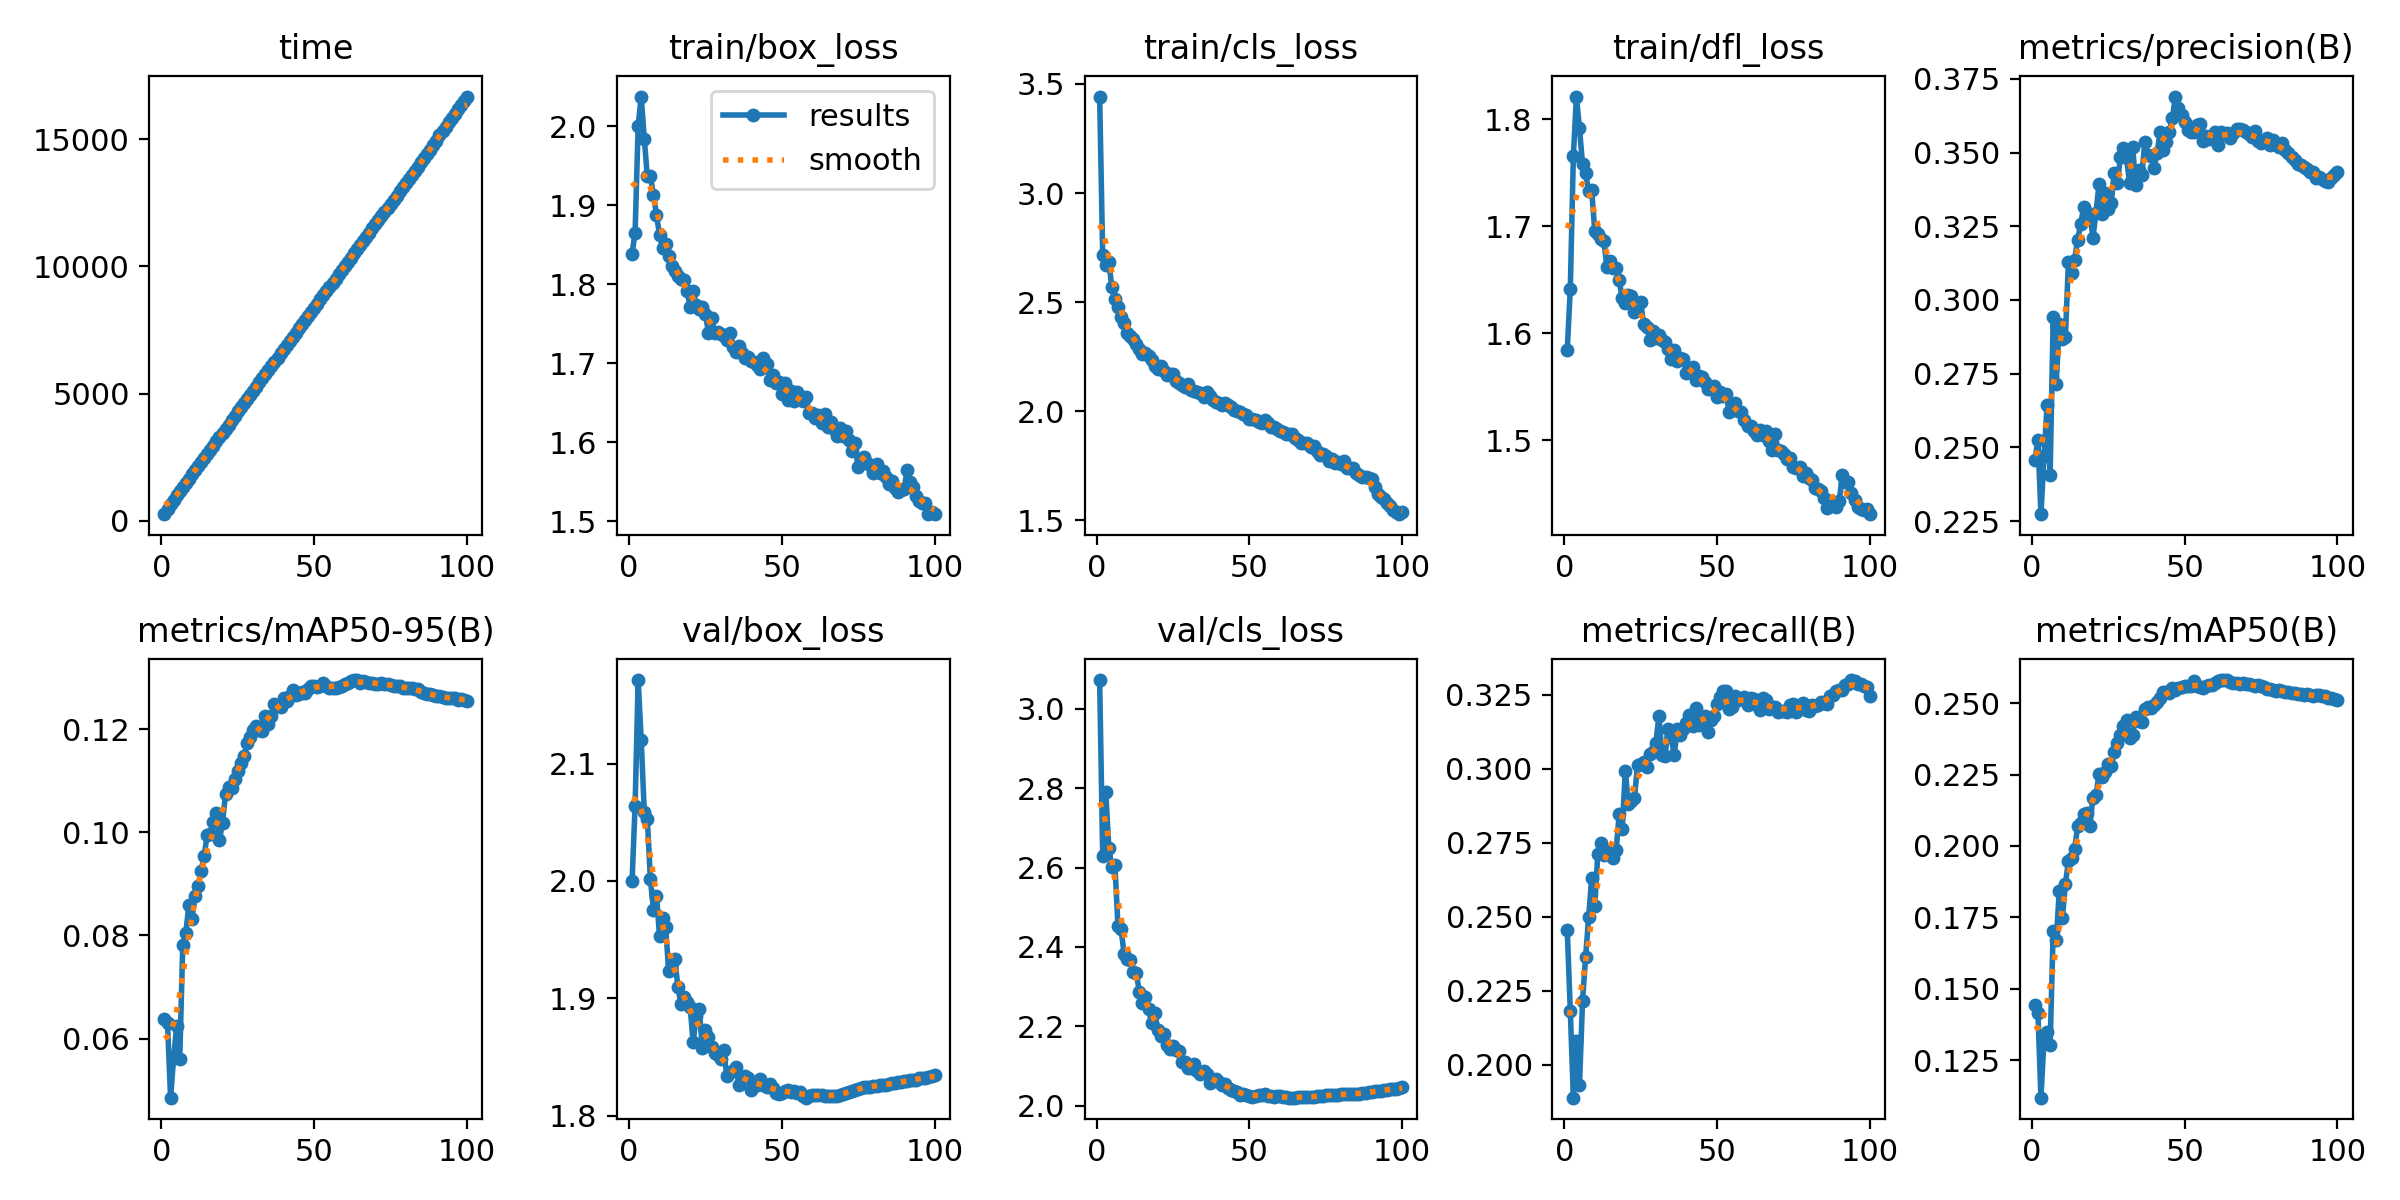

Source data for this figure (header and first rows):
epoch, time, train/box_loss, train/cls_loss, train/dfl_loss, metrics/precision(B), metrics/recall(B), metrics/mAP50(B), metrics/mAP50-95(B), val/box_loss, val/cls_loss, val/dfl_loss, lr/pg0, lr/pg1, lr/pg2
1, 253.5, 1.839, 3.442, 1.585, 0.2456, 0.2455, 0.1443, 0.06383, 2, 3.073, 1.736, 0.00333, 0.00333, 0.00333
2, 476.5, 1.865, 2.715, 1.642, 0.2526, 0.2183, 0.1416, 0.063, 2.064, 2.63, 1.837, 0.006597, 0.006597, 0.006597
3, 664.6, 2.001, 2.672, 1.766, 0.2273, 0.1889, 0.1119, 0.04852, 2.171, 2.791, 1.969, 0.009798, 0.009798, 0.009798
4, 824.8, 2.038, 2.682, 1.821, 0.2469, 0.2079, 0.1326, 0.05623, 2.12, 2.65, 1.996, 0.009703, 0.009703, 0.009703
5, 992.9, 1.984, 2.569, 1.792, 0.2642, 0.1931, 0.135, 0.06239, 2.059, 2.602, 1.866, 0.009604, 0.009604, 0.009604
6, 1156, 1.937, 2.515, 1.758, 0.2407, 0.2215, 0.1305, 0.05602, 2.053, 2.606, 1.896, 0.009505, 0.009505, 0.009505
7, 1315, 1.937, 2.477, 1.75, 0.2941, 0.2364, 0.1701, 0.07822, 2.002, 2.452, 1.824, 0.009406, 0.009406, 0.009406
8, 1479, 1.913, 2.431, 1.734, 0.2716, 0.2497, 0.167, 0.08052, 1.975, 2.447, 1.832, 0.009307, 0.009307, 0.009307
9, 1656, 1.888, 2.404, 1.734, 0.292, 0.2631, 0.1843, 0.08599, 1.988, 2.382, 1.838, 0.009208, 0.009208, 0.009208
10, 1825, 1.862, 2.358, 1.696, 0.2869, 0.2535, 0.1746, 0.08313, 1.953, 2.371, 1.797, 0.009109, 0.009109, 0.009109
11, 1985, 1.846, 2.345, 1.693, 0.2876, 0.2713, 0.1867, 0.08771, 1.968, 2.367, 1.782, 0.00901, 0.00901, 0.00901
12, 2147, 1.851, 2.329, 1.688, 0.313, 0.275, 0.1948, 0.08959, 1.96, 2.338, 1.8, 0.008911, 0.008911, 0.008911
13, 2308, 1.836, 2.306, 1.686, 0.3091, 0.2709, 0.1956, 0.09256, 1.923, 2.335, 1.789, 0.008812, 0.008812, 0.008812
14, 2470, 1.824, 2.287, 1.662, 0.3136, 0.2721, 0.1988, 0.09545, 1.931, 2.285, 1.778, 0.008713, 0.008713, 0.008713
15, 2631, 1.817, 2.263, 1.667, 0.3204, 0.2715, 0.2068, 0.09956, 1.933, 2.258, 1.748, 0.008614, 0.008614, 0.008614
16, 2793, 1.81, 2.268, 1.661, 0.3258, 0.2698, 0.2079, 0.09961, 1.91, 2.273, 1.751, 0.008515, 0.008515, 0.008515
17, 2955, 1.807, 2.252, 1.661, 0.3315, 0.2725, 0.2113, 0.102, 1.895, 2.243, 1.741, 0.008416, 0.008416, 0.008416
18, 3114, 1.805, 2.237, 1.649, 0.3282, 0.2847, 0.2117, 0.1037, 1.901, 2.209, 1.739, 0.008317, 0.008317, 0.008317
19, 3274, 1.791, 2.209, 1.633, 0.3291, 0.2796, 0.207, 0.0985, 1.897, 2.234, 1.739, 0.008218, 0.008218, 0.008218
20, 3441, 1.772, 2.192, 1.628, 0.3212, 0.2993, 0.2169, 0.1019, 1.893, 2.19, 1.726, 0.008119, 0.008119, 0.008119
21, 3605, 1.791, 2.207, 1.636, 0.3295, 0.2879, 0.2177, 0.1075, 1.863, 2.177, 1.699, 0.00802, 0.00802, 0.00802
22, 3780, 1.774, 2.184, 1.634, 0.3394, 0.289, 0.2253, 0.1088, 1.885, 2.18, 1.7, 0.007921, 0.007921, 0.007921
23, 3957, 1.769, 2.166, 1.62, 0.329, 0.2902, 0.224, 0.1085, 1.891, 2.153, 1.716, 0.007822, 0.007822, 0.007822
24, 4126, 1.772, 2.169, 1.628, 0.3362, 0.3013, 0.2259, 0.1104, 1.858, 2.144, 1.696, 0.007723, 0.007723, 0.007723
25, 4295, 1.762, 2.17, 1.629, 0.331, 0.3017, 0.2288, 0.1119, 1.873, 2.15, 1.714, 0.007624, 0.007624, 0.007624
26, 4463, 1.739, 2.138, 1.609, 0.333, 0.3023, 0.2281, 0.1135, 1.867, 2.139, 1.689, 0.007525, 0.007525, 0.007525
27, 4631, 1.757, 2.131, 1.606, 0.3432, 0.3005, 0.2328, 0.1147, 1.858, 2.139, 1.683, 0.007426, 0.007426, 0.007426
28, 4794, 1.739, 2.121, 1.594, 0.3396, 0.305, 0.2361, 0.1173, 1.853, 2.11, 1.67, 0.007327, 0.007327, 0.007327
29, 4953, 1.739, 2.113, 1.602, 0.3485, 0.3056, 0.2389, 0.1184, 1.852, 2.109, 1.688, 0.007228, 0.007228, 0.007228
30, 5115, 1.736, 2.125, 1.595, 0.3517, 0.3086, 0.242, 0.1198, 1.848, 2.095, 1.673, 0.007129, 0.007129, 0.007129
31, 5274, 1.735, 2.096, 1.599, 0.3481, 0.3178, 0.2442, 0.1206, 1.856, 2.094, 1.68, 0.00703, 0.00703, 0.00703
32, 5437, 1.729, 2.094, 1.594, 0.3397, 0.3048, 0.2379, 0.1199, 1.834, 2.105, 1.672, 0.006931, 0.006931, 0.006931
33, 5596, 1.738, 2.09, 1.592, 0.3519, 0.3042, 0.2389, 0.1197, 1.838, 2.088, 1.671, 0.006832, 0.006832, 0.006832
34, 5766, 1.721, 2.085, 1.586, 0.3391, 0.3135, 0.2452, 0.1226, 1.838, 2.08, 1.673, 0.006733, 0.006733, 0.006733
35, 5931, 1.714, 2.067, 1.576, 0.3443, 0.3107, 0.2438, 0.1211, 1.841, 2.088, 1.673, 0.006634, 0.006634, 0.006634
36, 6093, 1.722, 2.088, 1.584, 0.3424, 0.3046, 0.2434, 0.1225, 1.827, 2.08, 1.664, 0.006535, 0.006535, 0.006535
37, 6253, 1.712, 2.07, 1.574, 0.3536, 0.3135, 0.2479, 0.1249, 1.831, 2.058, 1.659, 0.006436, 0.006436, 0.006436
38, 6417, 1.706, 2.052, 1.577, 0.3491, 0.3115, 0.2487, 0.1246, 1.834, 2.062, 1.663, 0.006337, 0.006337, 0.006337
39, 6577, 1.708, 2.042, 1.576, 0.349, 0.3135, 0.2484, 0.1244, 1.832, 2.067, 1.658, 0.006238, 0.006238, 0.006238
40, 6736, 1.703, 2.039, 1.563, 0.3448, 0.3155, 0.2494, 0.126, 1.822, 2.061, 1.65, 0.006139, 0.006139, 0.006139
41, 6896, 1.701, 2.028, 1.564, 0.3498, 0.3182, 0.2502, 0.1255, 1.828, 2.053, 1.649, 0.00604, 0.00604, 0.00604
42, 7068, 1.698, 2.04, 1.569, 0.3571, 0.3143, 0.2518, 0.1265, 1.826, 2.055, 1.648, 0.005941, 0.005941, 0.005941
43, 7236, 1.693, 2.031, 1.556, 0.3509, 0.3204, 0.2541, 0.1277, 1.831, 2.043, 1.654, 0.005842, 0.005842, 0.005842
44, 7400, 1.707, 2.02, 1.561, 0.3534, 0.3149, 0.254, 0.1267, 1.826, 2.04, 1.652, 0.005743, 0.005743, 0.005743
45, 7559, 1.699, 2.005, 1.559, 0.357, 0.3153, 0.2535, 0.1268, 1.824, 2.038, 1.656, 0.005644, 0.005644, 0.005644
46, 7728, 1.679, 2.001, 1.555, 0.3616, 0.3178, 0.2555, 0.1273, 1.827, 2.034, 1.657, 0.005545, 0.005545, 0.005545
47, 7890, 1.685, 1.995, 1.548, 0.369, 0.3123, 0.2546, 0.1271, 1.824, 2.028, 1.649, 0.005446, 0.005446, 0.005446
48, 8052, 1.674, 1.99, 1.548, 0.365, 0.3164, 0.2554, 0.1278, 1.819, 2.029, 1.645, 0.005347, 0.005347, 0.005347
49, 8220, 1.676, 1.982, 1.551, 0.3627, 0.318, 0.2557, 0.1285, 1.819, 2.026, 1.647, 0.005248, 0.005248, 0.005248
50, 8381, 1.661, 1.967, 1.54, 0.3604, 0.3218, 0.2561, 0.1284, 1.819, 2.025, 1.645, 0.005149, 0.005149, 0.005149
51, 8541, 1.675, 1.966, 1.545, 0.3578, 0.3243, 0.2561, 0.1282, 1.821, 2.023, 1.648, 0.00505, 0.00505, 0.00505
52, 8706, 1.653, 1.961, 1.542, 0.357, 0.3263, 0.256, 0.1285, 1.822, 2.025, 1.65, 0.004951, 0.004951, 0.004951
53, 8871, 1.664, 1.95, 1.544, 0.3568, 0.3261, 0.2579, 0.129, 1.82, 2.026, 1.649, 0.004852, 0.004852, 0.004852
54, 9034, 1.653, 1.945, 1.526, 0.3594, 0.3203, 0.2561, 0.1283, 1.821, 2.027, 1.65, 0.004753, 0.004753, 0.004753
55, 9195, 1.663, 1.961, 1.532, 0.3598, 0.3208, 0.2557, 0.1281, 1.819, 2.029, 1.648, 0.004654, 0.004654, 0.004654
56, 9360, 1.656, 1.948, 1.535, 0.354, 0.3245, 0.2552, 0.128, 1.82, 2.025, 1.647, 0.004555, 0.004555, 0.004555
57, 9525, 1.652, 1.93, 1.528, 0.3558, 0.3232, 0.256, 0.1279, 1.817, 2.024, 1.644, 0.004456, 0.004456, 0.004456
58, 9687, 1.657, 1.927, 1.526, 0.3547, 0.3236, 0.2564, 0.1283, 1.815, 2.023, 1.642, 0.004357, 0.004357, 0.004357
59, 9853, 1.636, 1.917, 1.519, 0.3553, 0.3243, 0.2564, 0.1283, 1.817, 2.024, 1.643, 0.004258, 0.004258, 0.004258
60, 10015, 1.637, 1.911, 1.514, 0.3571, 0.3214, 0.2571, 0.1288, 1.817, 2.024, 1.642, 0.004159, 0.004159, 0.004159
... 40 more rows
